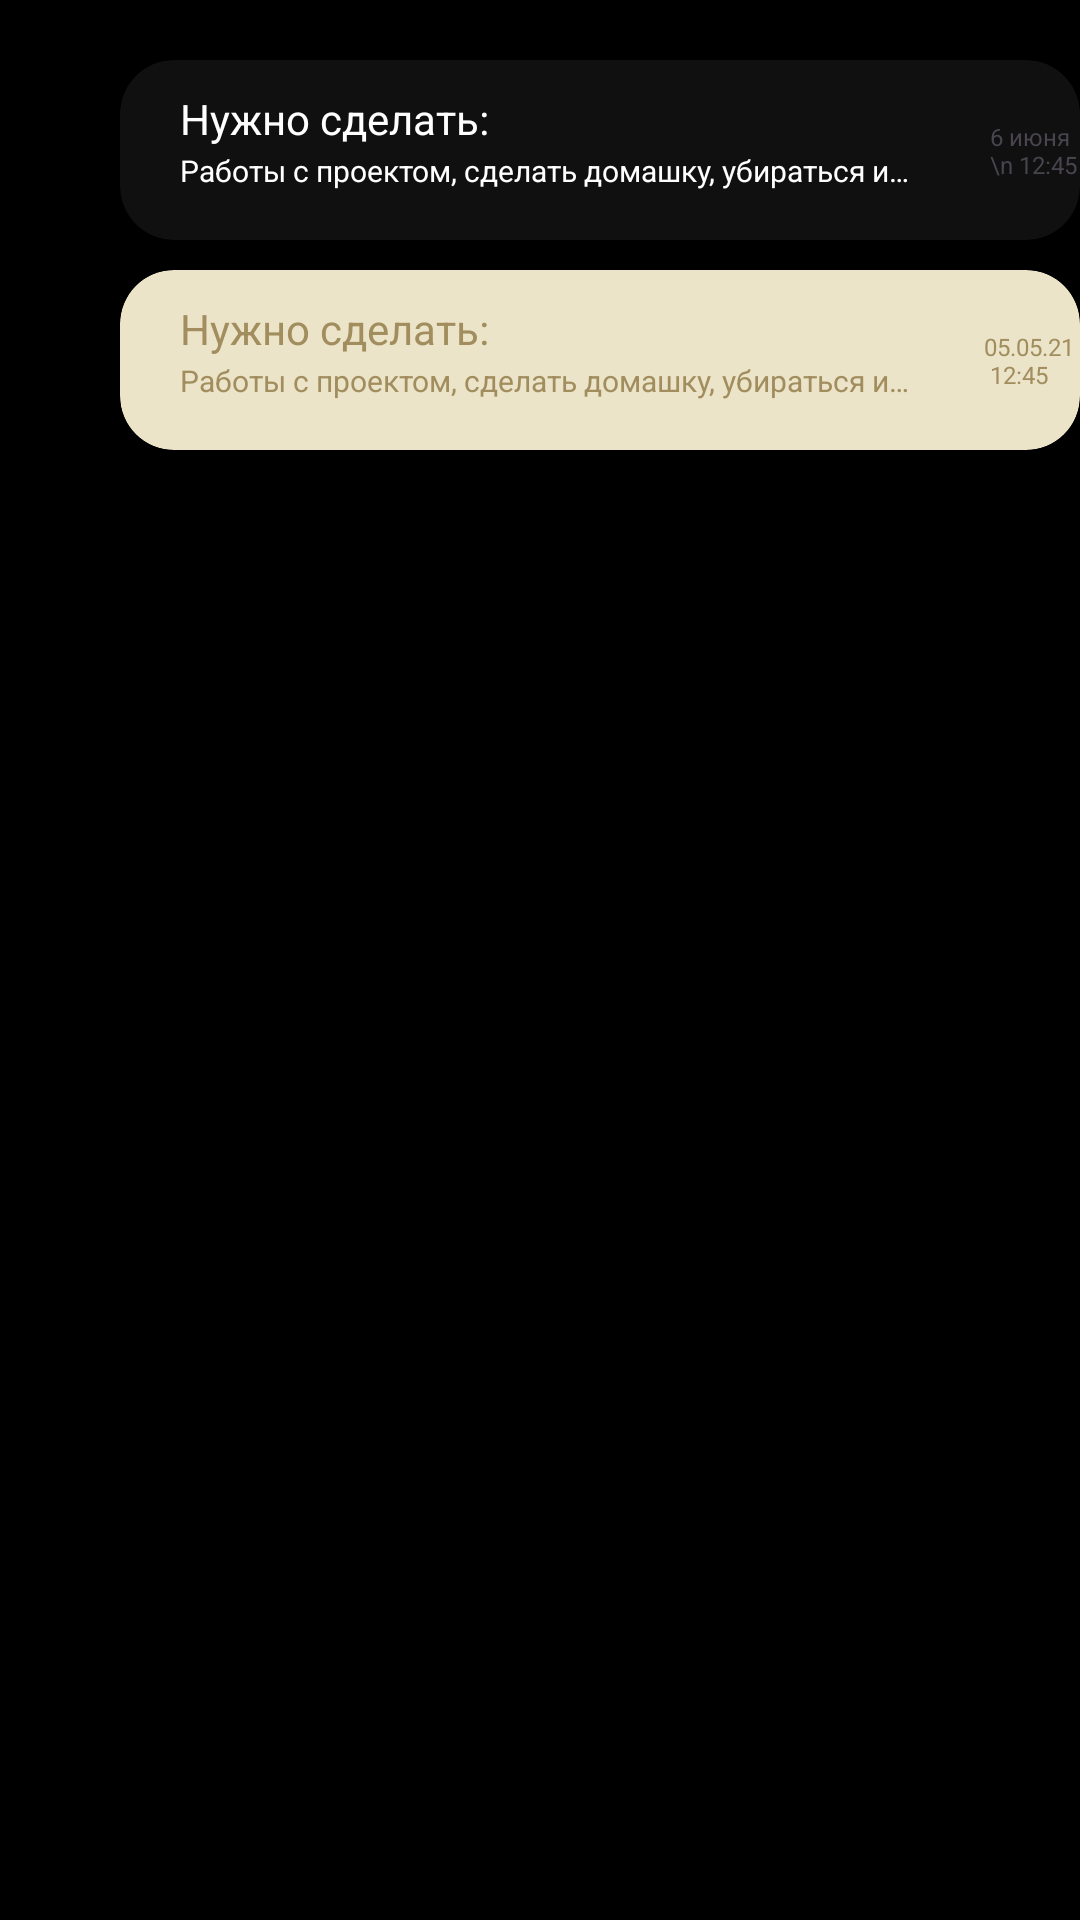

Android layout source for this screen:
<!-- AndroidManifest.xml: application theme Theme.Lesson47 -->
<!-- res/layout/item.xml -->
<?xml version="1.0" encoding="utf-8"?>
<LinearLayout xmlns:android="http://schemas.android.com/apk/res/android"
    xmlns:app="http://schemas.android.com/apk/res-auto"
    android:layout_height="match_parent"
    android:layout_width="match_parent"
    android:background="@color/black"
    android:orientation="vertical">
    <androidx.cardview.widget.CardView
        android:layout_width="320dp"
        android:layout_height="60dp"
        android:layout_marginTop="20dp"
        android:layout_marginStart="40dp"
        android:backgroundTint="@color/gray"
        app:cardCornerRadius="18dp">
        <TextView
            android:id="@+id/itemName"
            android:layout_width="wrap_content"
            android:layout_height="wrap_content"
            android:textColor="@color/white"
            android:layout_marginStart="20dp"
            android:text="@string/n2d"
            android:layout_marginTop="10dp"/>
        <TextView
            android:id="@+id/itemDescription"
            android:layout_width="wrap_content"
            android:layout_height="wrap_content"
            android:textSize="10sp"
            android:textColor="@color/white"
            android:layout_marginStart="20dp"
            android:text="@string/work"
            android:layout_marginTop="30dp"/>
        <TextView
            android:layout_width="wrap_content"
            android:layout_height="wrap_content"
            android:textSize="8sp"
            android:text="@string/datetime"
            android:layout_marginStart="290dp"
            android:layout_marginTop="20dp"/>
    </androidx.cardview.widget.CardView>
    <androidx.cardview.widget.CardView
        android:layout_width="320dp"
        android:layout_height="60dp"
        android:layout_marginTop="10dp"
        android:layout_marginStart="40dp"
        android:backgroundTint="@color/orange_background"
        app:cardCornerRadius="18dp">
        <TextView
            android:id="@+id/itemName2"
            android:layout_width="wrap_content"
            android:layout_height="wrap_content"
            android:textColor="@color/orange_text"
            android:layout_marginStart="20dp"
            android:text="@string/n2d"
            android:layout_marginTop="10dp"/>
        <TextView
            android:id="@+id/itemDescription2"
            android:layout_width="wrap_content"
            android:layout_height="wrap_content"
            android:textSize="10sp"
            android:textColor="@color/orange_text"
            android:layout_marginStart="20dp"
            android:text="@string/work"
            android:layout_marginTop="30dp"/>
        <TextView
            android:layout_width="wrap_content"
            android:layout_height="wrap_content"
            android:textSize="8sp"
            android:text="@string/datetime2"
            android:layout_marginStart="288dp"
            android:layout_marginTop="20dp"
            android:textColor="@color/orange_text"/>
    </androidx.cardview.widget.CardView>

</LinearLayout>
<!-- resources referenced by this layout -->
<resources>
  <color name="black">#FF000000</color>
  <color name="gray">#101010</color>
  <color name="orange_background">#EBE4C9</color>
  <color name="orange_text">#A18D5D</color>
  <color name="white">#FFFFFFFF</color>
  <string name="datetime">6 июня \\n 12:45</string>
  <string name="datetime2">05.05.21 \n 12:45</string>
  <string name="n2d">Нужно сделать:</string>
  <string name="work">Работы с проектом, сделать домашку, убираться и…</string>
  <style name="Theme.Lesson47" parent="Base.Theme.Lesson47" />
  <style name="Base.Theme.Lesson47" parent="Theme.Material3.DayNight.NoActionBar">
          
          
      </style>
</resources>
